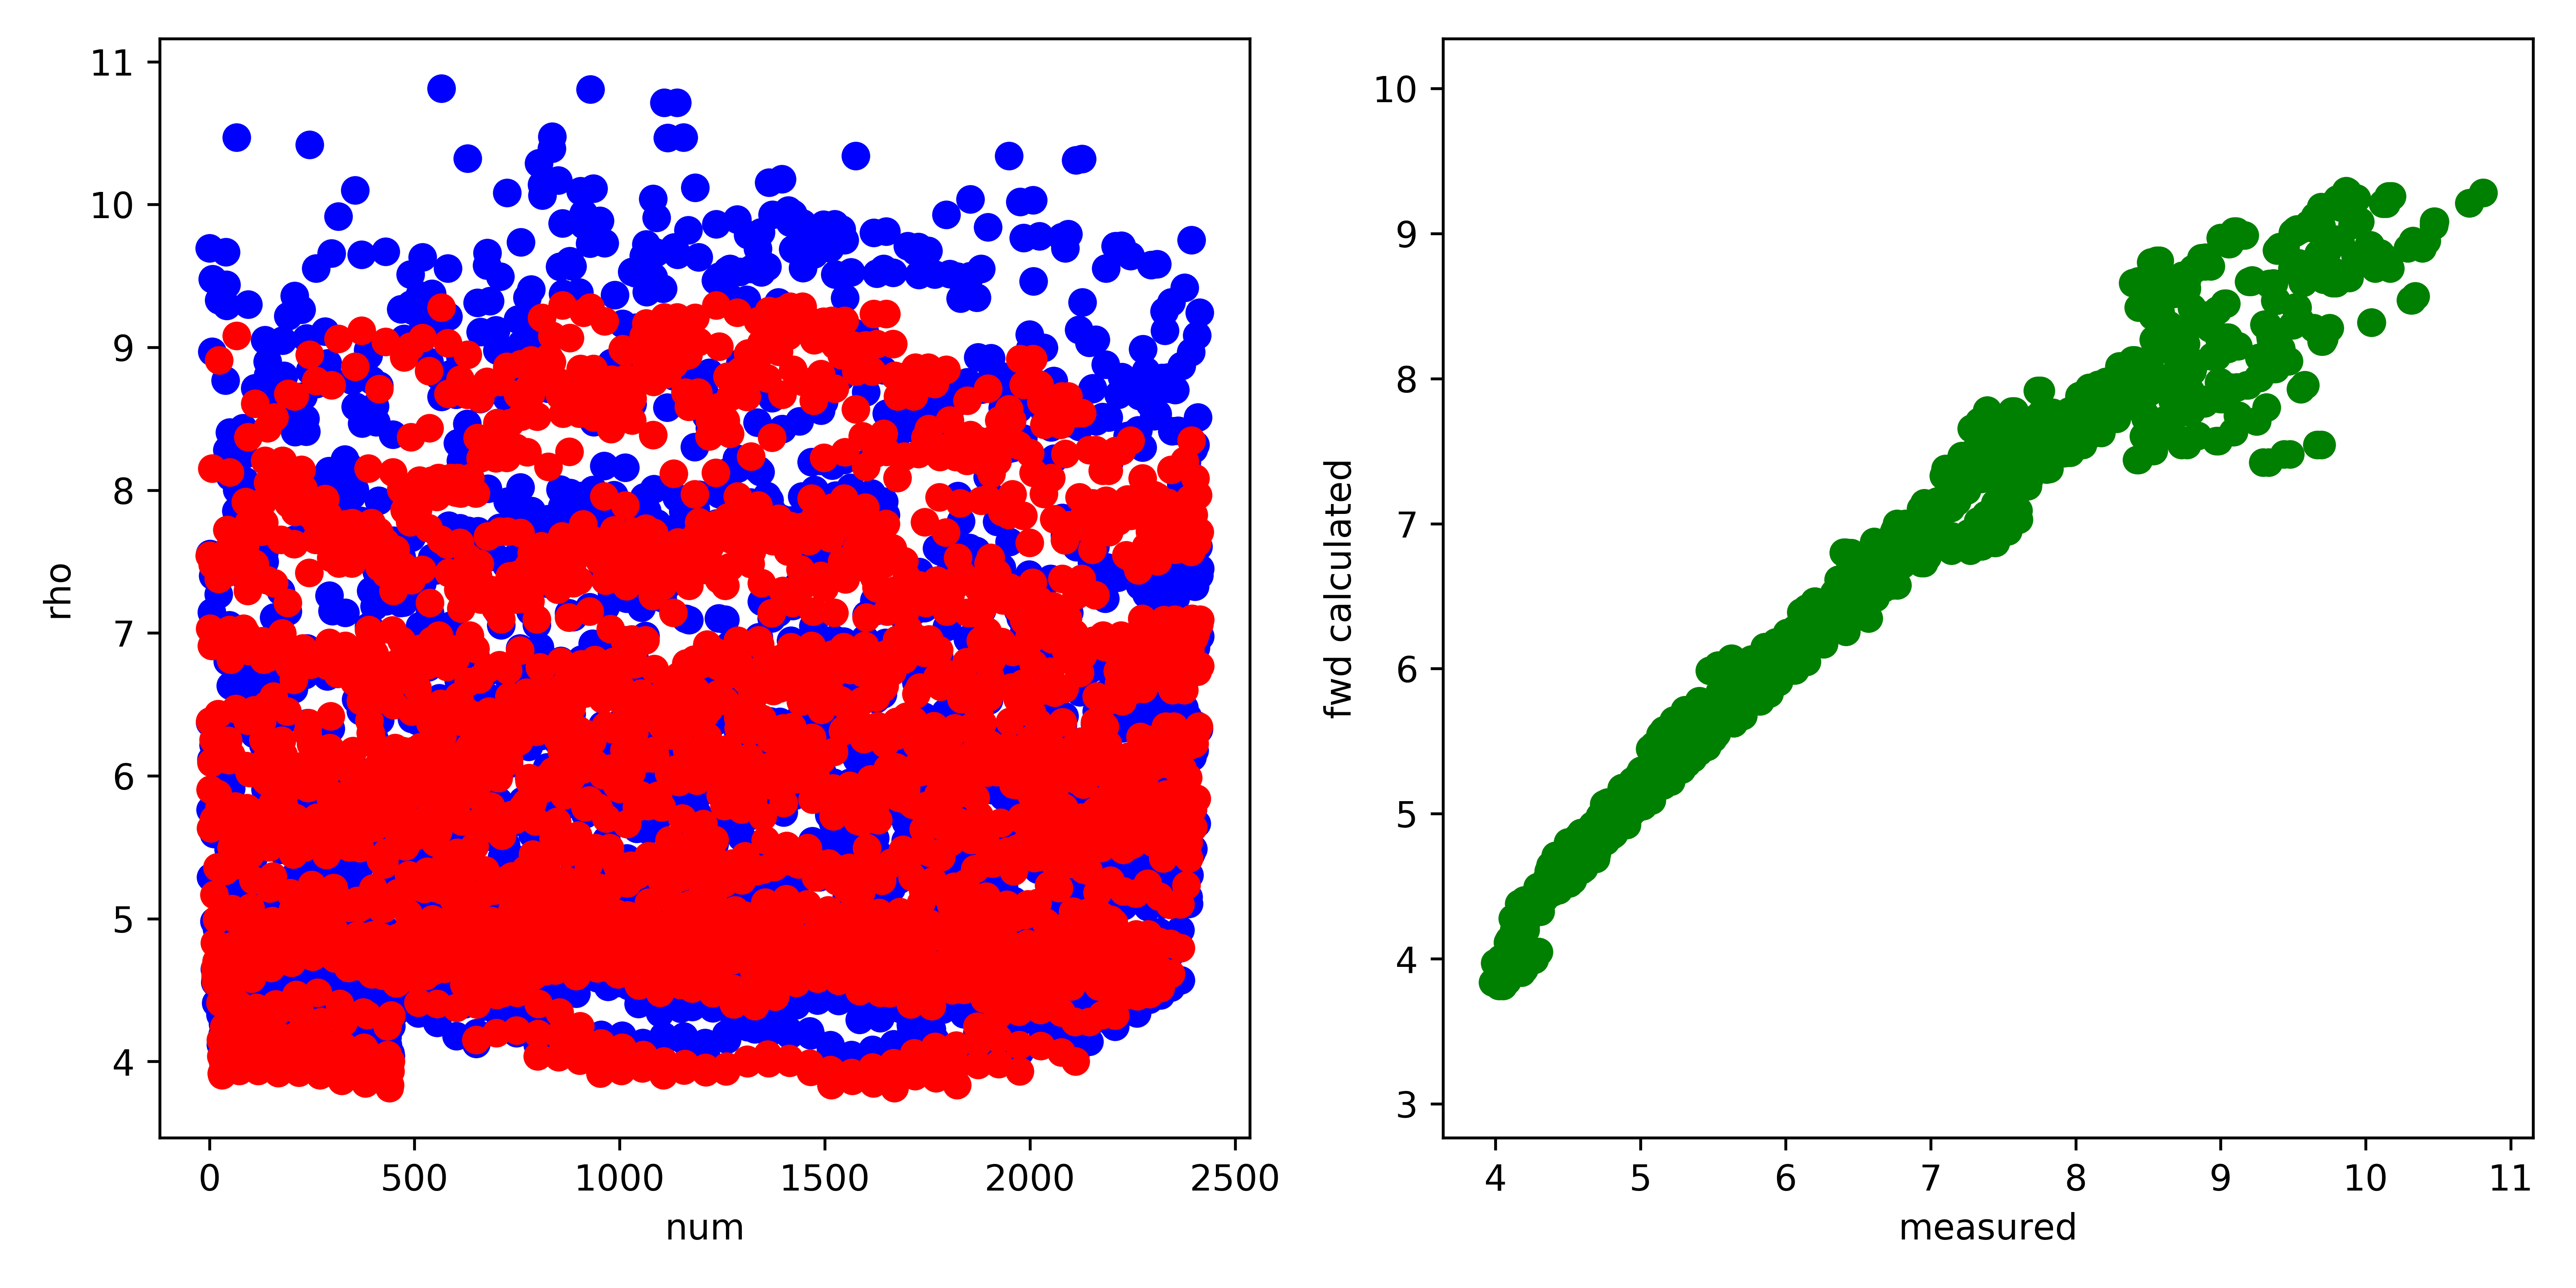

Data behind this chart, as committed beside it:
, fwd, measured, misfit, abs_misfit, percent_misfit
0, 7.543, 9.693, -2.15, 2.15, 0.2218
1, 7.032, 7.556, -0.5237, 0.5237, 0.06932
2, 6.381, 6.372, 0.009044, 0.009044, 0.001419
3, 5.903, 5.764, 0.1394, 0.1394, 0.02418
4, 5.635, 5.29, 0.3452, 0.3452, 0.06526
5, 6.095, 6.114, -0.01899, 0.01899, 0.003107
6, 6.912, 7.146, -0.2345, 0.2345, 0.03282
7, 8.152, 8.972, -0.8192, 0.8192, 0.09131
8, 7.479, 9.479, -2, 2, 0.211
9, 6.928, 7.4, -0.4724, 0.4724, 0.06384
10, 6.252, 6.218, 0.03394, 0.03394, 0.005458
11, 5.698, 5.595, 0.1026, 0.1026, 0.01834
12, 5.167, 4.98, 0.1865, 0.1865, 0.03745
13, 4.833, 4.648, 0.1843, 0.1843, 0.03966
14, 4.657, 4.555, 0.1018, 0.1018, 0.02234
15, 4.613, 4.594, 0.01919, 0.01919, 0.004178
16, 4.554, 4.41, 0.144, 0.144, 0.03264
17, 4.703, 4.601, 0.1017, 0.1017, 0.0221
18, 4.996, 4.927, 0.06926, 0.06926, 0.01406
19, 5.359, 5.192, 0.1674, 0.1674, 0.03224
20, 5.873, 5.788, 0.08498, 0.08498, 0.01468
21, 6.432, 6.218, 0.2143, 0.2143, 0.03446
22, 7.381, 7.273, 0.1079, 0.1079, 0.01483
23, 8.909, 9.446, -0.537, 0.537, 0.05685
24, 7.423, 9.331, -1.908, 1.908, 0.2045
25, 5.781, 5.636, 0.1444, 0.1444, 0.02561
26, 4.761, 4.558, 0.2029, 0.2029, 0.04452
27, 4.414, 4.33, 0.08438, 0.08438, 0.01949
28, 4.151, 4.12, 0.03156, 0.03156, 0.00766
29, 4.037, 4.128, -0.09079, 0.09079, 0.022
30, 3.918, 4.144, -0.2263, 0.2263, 0.05461
31, 3.907, 4.157, -0.2498, 0.2498, 0.06011
32, 3.933, 4.188, -0.2542, 0.2542, 0.0607
33, 4.002, 4.262, -0.2598, 0.2598, 0.06095
34, 3.921, 4.083, -0.1619, 0.1619, 0.03965
35, 4.057, 4.129, -0.07106, 0.07106, 0.01721
36, 4.245, 4.209, 0.03683, 0.03683, 0.00875
37, 4.633, 4.542, 0.09084, 0.09084, 0.02
38, 5.337, 5.099, 0.2374, 0.2374, 0.04655
39, 7.545, 8.769, -1.225, 1.225, 0.1397
40, 7.543, 9.666, -2.123, 2.123, 0.2196
41, 7.479, 9.438, -1.959, 1.959, 0.2076
42, 7.423, 9.292, -1.87, 1.87, 0.2012
43, 7.723, 8.283, -0.56, 0.56, 0.06761
44, 6.945, 6.802, 0.1426, 0.1426, 0.02097
45, 6.248, 6.021, 0.2275, 0.2275, 0.03778
46, 5.643, 5.239, 0.4042, 0.4042, 0.07715
47, 5.671, 5.485, 0.1859, 0.1859, 0.03389
48, 6.111, 6.003, 0.1081, 0.1081, 0.018
49, 7.024, 7.055, -0.03095, 0.03095, 0.004388
50, 8.126, 8.406, -0.2804, 0.2804, 0.03336
51, 7.612, 8.095, -0.4829, 0.4829, 0.05965
52, 6.815, 6.631, 0.1834, 0.1834, 0.02765
53, 6.147, 5.914, 0.2327, 0.2327, 0.03934
54, 5.498, 5.187, 0.3113, 0.3113, 0.06002
55, 5.069, 4.784, 0.2857, 0.2857, 0.05973
56, 4.809, 4.604, 0.2046, 0.2046, 0.04443
57, 4.694, 4.603, 0.09088, 0.09088, 0.01974
58, 4.548, 4.352, 0.1951, 0.1951, 0.04483
59, 4.592, 4.453, 0.1385, 0.1385, 0.03111
... 2,356 more rows
